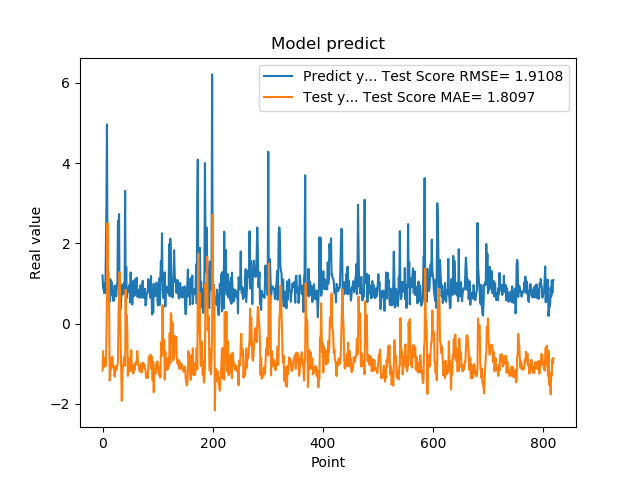

Values plotted in this chart, from the file beside it:
1.201630949974060059e+00, -1.165378328894756343e+00
8.802530169486999512e-01, -6.827324467387210216e-01
8.531429767608642578e-01, -1.087820553251137579e+00
7.591750025749206543e-01, -9.378309701472400395e-01
1.005007982254028320e+00, -8.669014531272429824e-01
7.687720060348510742e-01, -9.459067251269897003e-01
1.740013241767883301e+00, -1.056376946300253694e+00
2.913533687591552734e+00, -3.491335714203047114e-01
4.963075160980224609e+00, 6.666951690945712716e-01
1.471215128898620605e+00, 2.507626174741568903e+00
1.000648975372314453e+00, 1.231399864707490854e+00
8.220189809799194336e-01, 1.269903083301886948e+00
9.362199902534482643e-01, 3.165067249698260698e-01
5.486897230148315430e-01, -1.418521190884143524e+00
1.111255049705505371e+00, -1.258730406283591341e+00
7.148039937019348145e-01, -8.605895585773820633e-01
1.052167057991027832e+00, -1.111687107752576509e+00
8.955980539321898304e-01, -8.963136402957597726e-01
7.769405245780944824e-01, -8.232810089941792198e-01
5.699509978294372559e-01, -1.055770499760742442e+00
8.244060277938842773e-01, -1.087671698531818665e+00
5.800840258598327637e-01, -1.100194889532197795e+00
9.488009810447691761e-01, -1.316751221071891687e+00
7.918390035629272461e-01, -1.057452094393867226e+00
6.937990188598632812e-01, -1.066369267220814487e+00
6.834830045700073242e-01, -1.163487687934044335e+00
9.433320164680479847e-01, -1.069430462828805162e+00
1.032713770866394043e+00, -1.043770894999394683e+00
2.556216001510620117e+00, -9.461114773653165333e-01
2.464895963668823242e+00, 2.525020099375948068e-01
2.728049993515014204e+00, 5.799962282803615699e-01
3.558506965637206476e-01, 1.280183828741867202e+00
3.262020051479339600e-01, 1.238595616047515752e-01
3.781589865684509277e-01, -5.227744134333137671e-01
6.306380033493041992e-01, -1.224785803193314537e+00
8.854129910469055176e-01, -1.921840439154532065e+00
9.743152856826782227e-01, -1.259972403257546780e+00
7.307389974594116211e-01, -1.041789907810900528e+00
9.521890282630921520e-01, -1.030118094597199052e+00
1.011654973030090332e+00, -8.395308389741726884e-01
7.643579840660095215e-01, -8.615025612122618748e-01
3.306220054626464844e+00, -1.050039856150025486e+00
7.543110251426696777e-01, 8.420154150709797669e-01
1.409499049186706321e+00, -6.354394152821013497e-01
6.401469707489013672e-01, 2.115395099887827923e-01
8.640019893646240234e-01, -1.954798049676188532e-01
8.469420075416564941e-01, -1.299384947125628020e+00
7.976629734039306641e-01, -8.489457351429525733e-01
9.555831551551821068e-01, -1.196422729360257842e+00
9.546210169792175293e-01, -8.802278131575591580e-01
5.251880288124084473e-01, -9.183896335894065066e-01
1.275226235389709695e+00, -1.181613128698546511e+00
8.355640172958374023e-01, -6.583942230305153132e-01
7.640249729156494141e-01, -1.024693621509719765e+00
4.752210080623626154e-01, -1.033757352755013681e+00
7.414129972457885742e-01, -1.065698474499253257e+00
1.069700956344604492e+00, -1.241038049711232549e+00
7.892770171165466309e-01, -1.011149927155787998e+00
6.914690136909484863e-01, -1.148171647402830065e+00
7.093830108642578125e-01, -1.002764667187434844e+00
1.115731000900268555e+00, -1.039463549846141088e+00
... 759 more rows
